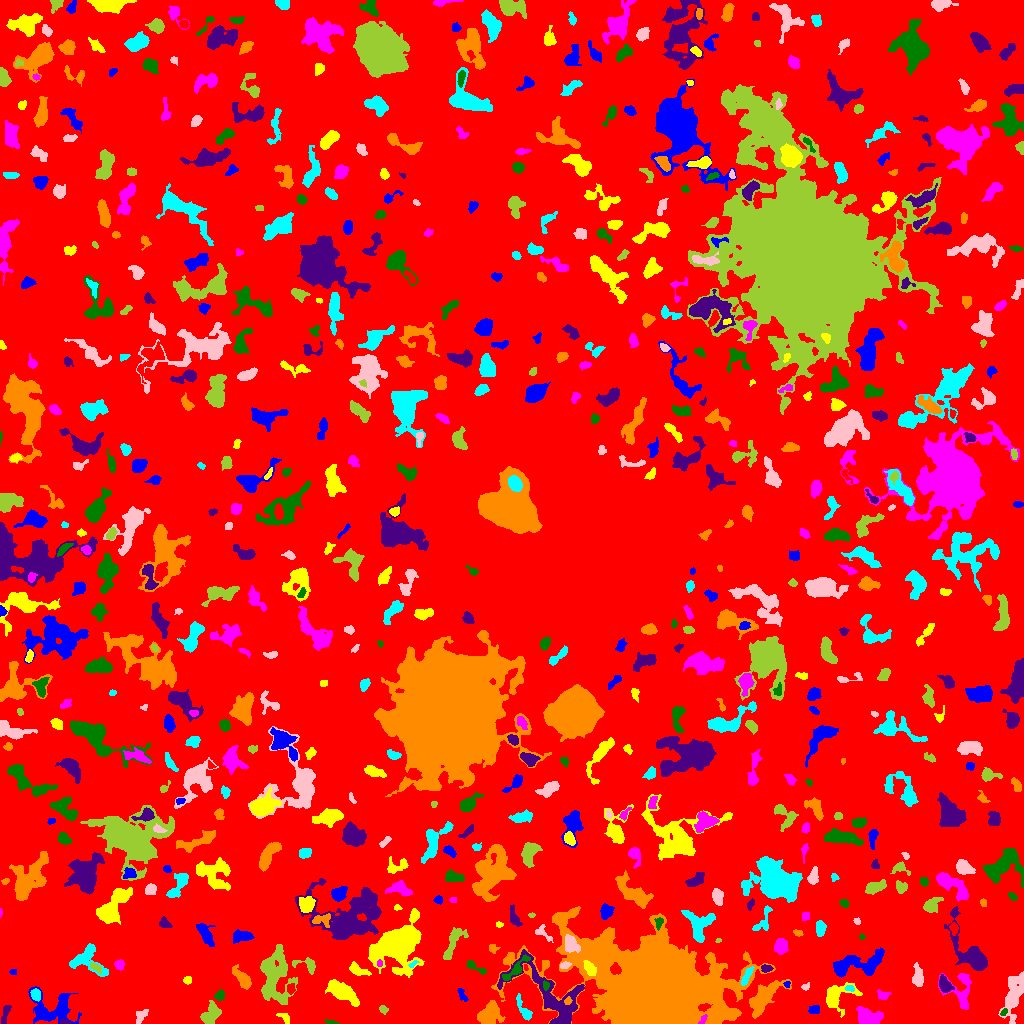

The table this chart was drawn from, first rows:
ID, X, Y, A, B, theta, total_flux, mu_max, mu_median, mu_mean, R_fwhm, R_e, R10, R90, x_start, x_end, y_start, y_end, area, greylevel
0, 510.9, 503.7, 303.7, 299.7, 0.157, 1436083, 11.0, 2.0, 1.953, 59.94, 233.6, 90.67, 369.3, 0, 1023, 0, 1023, 735495, 1.953
1, 50.99, 14.61, 11.96, 8.168, -0.0153, 1590, 6.0, 2.0, 2.149, 9.045, 8.273, 3.09, 13.51, 28, 81, 0, 37, 740, 6.149
2, 284.5, 5.938, 4.007, 2.032, -0.6481, 96.0, 2.0, 1.0, 1.043, 5.109, 3.241, 1.128, 4.787, 276, 289, 0, 10, 92, 6.043
3, 702.5, 3.941, 3.282, 1.231, 1.02, 101.0, 5.0, 2.0, 1.741, 2.111, 2.111, 0.7979, 3.478, 698, 707, 0, 9, 58, 13.74
4, 330.1, 1.22, 3.182, 0.9888, -0.2054, 59.0, 4.0, 1.0, 1.18, 2.034, 1.871, 0.5642, 3.29, 324, 339, 0, 4, 50, 6.18
5, 65.38, 0.9, 2.62, 0.9275, -0.1027, 120.0, 7.0, 2.0, 2.449, 2.185, 1.784, 0.5642, 2.985, 60, 71, 0, 5, 49, 9.449
6, 490.2, 9.356, 5.733, 4.902, 0.9287, 1298, 7.0, 3.0, 3.076, 7.569, 6.308, 2.523, 9.69, 477, 505, 0, 23, 422, 8.076
7, 524.4, 13.09, 7.105, 1.84, -1.089, 149.0, 3.0, 1.0, 0.8187, 3.192, 3.338, 1.128, 5.499, 516, 532, 3, 30, 182, 6.819
8, 141, 7.663, 4.034, 2.485, 0.9148, 294.0, 5.0, 2.0, 2.315, 4.184, 3.827, 1.493, 5.67, 136, 148, 0, 14, 127, 6.315
9, 383.6, 13.96, 2.269, 1.877, -0.6013, 112.0, 4.0, 2.0, 1.697, 3.568, 2.646, 0.9772, 3.989, 379, 388, 9, 18, 66, 5.697
10, 435.1, 16.49, 6.335, 5.65, 1.029, 1832, 9.0, 2.0, 2.955, 6.628, 6.956, 2.646, 11.35, 413, 452, 0, 32, 620, 7.955
11, 813.9, 13.86, 2.518, 1.835, 0.2868, 173.0, 4.0, 2.0, 1.84, 4.146, 2.764, 1.128, 4.297, 808, 819, 10, 18, 94, 6.84
12, 836.3, 27.73, 8.349, 5.422, 0.4773, 1575, 11.0, 3.0, 3.563, 5.557, 5.726, 2.185, 9.739, 826, 862, 6, 41, 442, 7.563
13, 867.7, 7.402, 7.008, 4.053, -0.3069, 1650, 10.0, 5.0, 4.674, 7.611, 6.155, 2.326, 9.407, 856, 883, 0, 17, 353, 8.674
14, 1004, 10.95, 2.146, 1.153, 0.975, 85.0, 4.0, 2.0, 1.848, 2.932, 1.954, 0.7979, 3.141, 1000, 1007, 8, 15, 46, 11.85
15, 5.446, 10.15, 5.729, 1.687, 1.294, 186.0, 4.0, 1.0, 1.512, 4.334, 3.7, 1.382, 5.726, 1, 11, 0, 18, 123, 5.512
16, 567.7, 22.57, 1.992, 1.624, 0.9539, 144.0, 5.0, 2.0, 2.667, 2.646, 2.185, 0.7979, 3.613, 564, 572, 19, 27, 54, 13.67
17, 35.87, 28.76, 2.742, 2.234, -1.112, 413.0, 8.0, 3.0, 3.755, 3.989, 3.09, 1.262, 5.078, 30, 40, 22, 35, 110, 9.755
18, 1013, 27.1, 12.23, 4.178, 1.312, 2288, 11.0, 3.0, 3.776, 5.809, 7.756, 2.821, 12.41, 998, 1023, 0, 52, 606, 6.776
19, 210.7, 9.25, 5.863, 3.458, 0.9752, 1084, 11.0, 3.0, 3.687, 4.37, 5.14, 1.871, 8.137, 200, 221, 0, 23, 294, 7.687
20, 184, 23.64, 11.36, 4.684, 1.346, 2052, 12.0, 3.0, 3.52, 4.918, 7.421, 2.459, 12.23, 171, 197, 0, 50, 583, 6.52
21, 462, 28.84, 3.844, 1.649, -1.116, 146.0, 3.0, 2.0, 1.622, 3.868, 2.985, 1.128, 4.652, 457, 468, 22, 35, 90, 6.622
22, 343, 31.23, 7.853, 3.331, -0.5407, 2460, 17.0, 4.0, 5.093, 5.232, 6.129, 2.257, 10.34, 325, 359, 17, 44, 483, 9.093
23, 882.9, 28.25, 3.304, 2.267, -0.2911, 167.0, 4.0, 2.0, 1.67, 4.107, 3.141, 1.262, 4.951, 877, 891, 24, 34, 100, 6.67
24, 219.7, 27.86, 2.331, 2.111, 1.161, 339.0, 8.0, 4.0, 3.645, 3.868, 2.821, 1.128, 4.37, 214, 224, 23, 34, 93, 7.645
25, 945.2, 38.22, 3.933, 2.508, -1.032, 658.0, 9.0, 3.0, 3.576, 4.26, 3.742, 1.493, 6.232, 939, 954, 31, 49, 184, 10.58
26, 652.7, 34.02, 24.84, 16.98, -0.2521, 327809, 252.0, 7.0, 26.29, 13.41, 19.5, 6.58, 40.29, 491, 775, 0, 117, 12467, 29.29
27, 850.1, 35.11, 2.345, 1.439, -0.08653, 112.0, 6.0, 2.0, 2.036, 2.394, 2.034, 0.5642, 3.385, 845, 854, 32, 38, 55, 10.04
28, 805.2, 36.8, 2.141, 1.472, 0.6505, 83.0, 3.0, 2.0, 1.566, 2.985, 2.111, 0.7979, 3.29, 801, 809, 33, 41, 53, 6.566
29, 274.3, 47.11, 13.84, 7.708, -1.545, 4375, 10.0, 3.0, 3.985, 11, 10.48, 3.949, 16.58, 260, 297, 19, 79, 1098, 6.985
30, 290.9, 34.4, 2.503, 1.823, 1.557, 162.0, 4.0, 2.0, 2.0, 4.107, 2.706, 1.128, 4.068, 287, 295, 29, 40, 81, 9.0
31, 787.2, 38.74, 1.495, 1.159, 1.341, 47.0, 4.0, 1.0, 1.175, 1.871, 1.596, 0.5642, 2.764, 783, 790, 36, 42, 40, 8.175
32, 187.5, 43.47, 1.998, 1.85, 0.1233, 127.0, 4.0, 2.0, 1.984, 3.742, 2.459, 0.9772, 3.827, 183, 191, 39, 47, 64, 9.984
33, 961.2, 33.35, 10.64, 7.191, -1.426, 1519, 9.0, 3.0, 3.723, 5.781, 6.628, 2.394, 10.22, 938, 971, 14, 50, 408, 6.723
34, 545.8, 38.13, 2.318, 1.525, -1.519, 179.0, 6.0, 3.0, 3.196, 3.432, 2.459, 0.9772, 3.7, 543, 549, 33, 43, 56, 12.2
35, 553.4, 23.29, 23.04, 10.55, -0.778, 4610, 13.0, 3.0, 3.639, 6.887, 10.23, 3.613, 17.24, 497, 584, 0, 74, 1267, 8.639
36, 763.1, 25.27, 10.56, 4.361, 0.8469, 2105, 9.0, 3.0, 3.357, 7.506, 7.247, 2.877, 11.95, 749, 791, 5, 44, 627, 7.357
37, 746.7, 47.28, 6.154, 1.679, 1.095, 251.0, 5.0, 2.0, 1.887, 3.385, 3.432, 1.382, 5.754, 741, 754, 38, 57, 133, 8.887
38, 917.3, 45.9, 5.253, 2.215, -1.498, 254.0, 4.0, 1.0, 1.245, 4.951, 3.785, 1.382, 6.077, 912, 923, 37, 61, 204, 6.245
39, 95.27, 56.46, 3.215, 1.364, -0.5658, 122.0, 3.0, 1.0, 1.402, 3.478, 2.646, 1.128, 4.184, 90, 101, 49, 61, 87, 8.402
40, 160.3, 58.96, 6.762, 3.487, -1.042, 1402, 8.0, 3.0, 3.894, 7.506, 5.67, 2.326, 9.132, 151, 177, 45, 72, 360, 7.894
41, 12.62, 51.5, 1.452, 1.118, 0.0, 32.0, 2.0, 1.0, 0.7619, 2.764, 1.493, 0.5642, 2.523, 9, 16, 49, 54, 42, 5.762
42, 357.2, 53.53, 5.648, 2.5, -0.412, 281.0, 4.0, 1.0, 1.606, 5.015, 4.222, 1.493, 6.794, 349, 371, 48, 62, 175, 5.606
43, 119.6, 58.98, 2.47, 2.248, -1.451, 337.0, 7.0, 3.0, 3.585, 3.785, 2.985, 1.128, 4.754, 114, 124, 53, 64, 94, 7.585
44, 476, 55.94, 6.676, 1.735, -0.5269, 206.0, 3.0, 2.0, 1.648, 4.72, 3.656, 1.382, 5.585, 467, 486, 49, 63, 125, 6.648
45, 766.5, 54.99, 2.712, 1.796, -0.04046, 189.0, 5.0, 2.0, 2.362, 3.478, 2.821, 1.128, 4.37, 761, 773, 51, 59, 80, 8.363
46, 242.8, 44.49, 6.151, 2.549, -0.8626, 690.0, 7.0, 2.0, 2.727, 4.687, 4.514, 1.693, 7.569, 232, 251, 34, 59, 253, 6.727
47, 412.5, 58.77, 2.236, 1.042, 0.7759, 53.0, 3.0, 1.0, 1.128, 2.326, 1.871, 0.5642, 2.877, 408, 419, 56, 63, 47, 9.128
48, 564.4, 58.15, 2.688, 1.458, 0.2592, 174.0, 5.0, 2.0, 2.522, 3.29, 2.523, 0.9772, 3.909, 560, 571, 55, 62, 69, 10.52
49, 307.1, 58.46, 6.833, 3.263, -0.2551, 366.0, 6.0, 2.0, 2.116, 3.868, 4.184, 1.493, 6.555, 292, 315, 49, 66, 173, 7.116
50, 334.2, 59.26, 1.857, 1.327, -1.313, 47.0, 2.0, 1.0, 0.8868, 3.192, 1.871, 0.7979, 2.932, 331, 337, 54, 63, 53, 5.887
51, 857, 59.11, 15.17, 5.286, 0.1863, 3601, 11.0, 5.0, 5.152, 9.15, 8.992, 3.568, 13.53, 833, 884, 46, 76, 699, 7.152
52, 589.7, 54.83, 3.967, 2.087, -1.009, 309.0, 5.0, 2.0, 2.046, 4.107, 3.613, 1.382, 5.781, 583, 596, 48, 63, 151, 11.05
53, 379.5, 60.09, 1.703, 1.34, -0.0, 88.0, 4.0, 2.0, 2.2, 2.985, 1.954, 0.7979, 3.038, 377, 382, 57, 64, 40, 10.2
54, 515.3, 53.59, 8.52, 2.22, 0.7728, 378.0, 5.0, 1.0, 1.75, 4.068, 4.029, 1.493, 6.933, 502, 530, 43, 69, 216, 9.75
55, 971, 71.33, 17.16, 5.796, -0.9973, 2196, 9.0, 2.0, 2.932, 7.181, 7.756, 2.932, 13.13, 944, 987, 53, 117, 749, 6.932
56, 492.6, 75.21, 2.523, 1.515, -1.43, 85.0, 2.0, 1.0, 1.149, 4.068, 2.585, 1.128, 3.7, 489, 500, 70, 79, 74, 6.149
57, 86.6, 63.2, 9.99, 7.446, -0.4063, 1510, 6.0, 3.0, 3.326, 10.2, 7.247, 2.877, 10.87, 69, 108, 47, 80, 454, 6.326
58, 543.5, 89.93, 5.655, 2.481, -0.7014, 242.0, 4.0, 2.0, 1.876, 4.951, 3.613, 1.493, 5.726, 535, 553, 81, 99, 129, 5.876
59, 718.2, 83.12, 1.508, 1.054, 0.4362, 66.0, 5.0, 2.0, 2.444, 2.034, 1.596, 0.5642, 2.459, 715, 721, 81, 85, 27, 6.444
... 660 more rows
